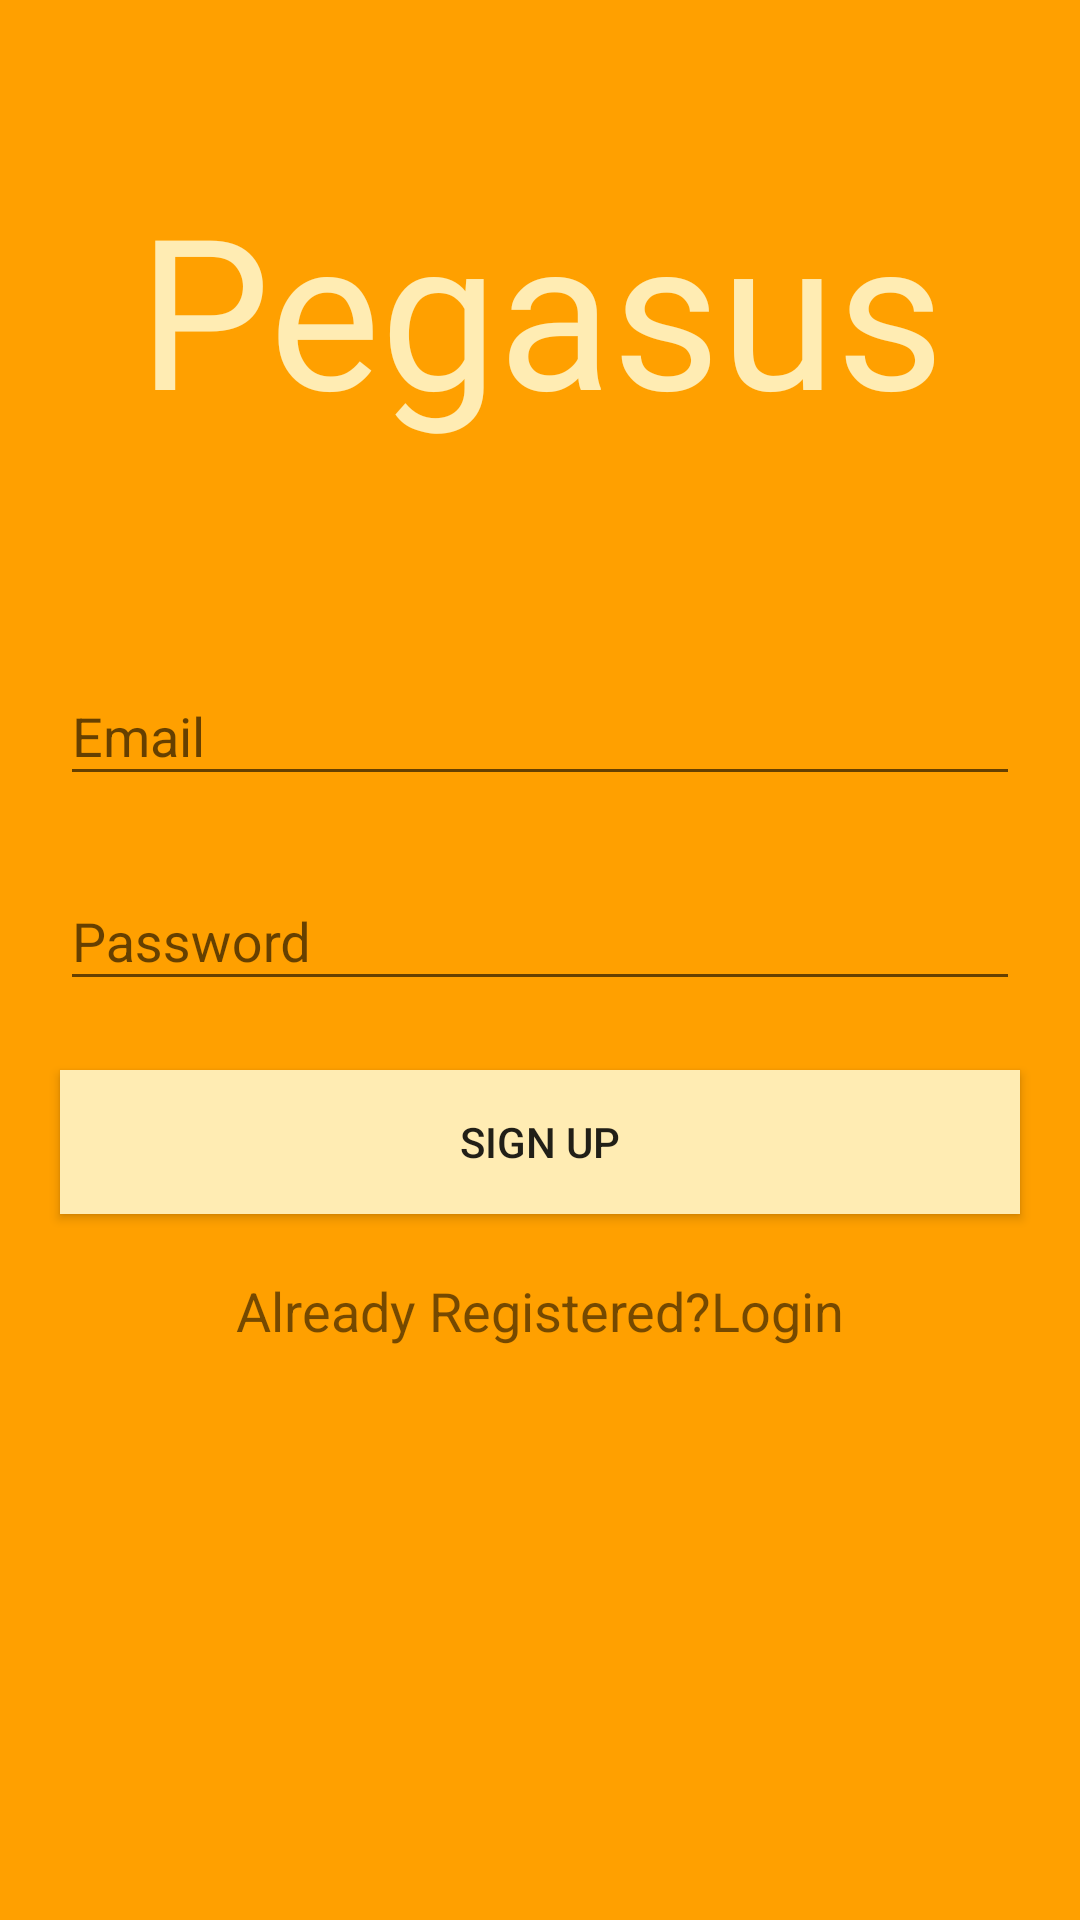

Reconstruct the res/layout file that produces this screen, plus the resources it refers to.
<!-- AndroidManifest.xml: application theme MyMaterialTheme -->
<!-- res/layout/activity_sign_up.xml -->
<?xml version="1.0" encoding="utf-8"?>
<ScrollView xmlns:android="http://schemas.android.com/apk/res/android"
    xmlns:app="http://schemas.android.com/apk/res-auto"
    xmlns:tools="http://schemas.android.com/tools"
    android:layout_width="match_parent"
    android:layout_height="match_parent"
    android:background="@color/colorPrimaryDark"
    tools:context=".SignUp">

    <LinearLayout
        android:layout_width="match_parent"
        android:layout_height="wrap_content"
        android:orientation="vertical">


        <TextView
            android:id="@+id/logo"
            android:layout_width="match_parent"
            android:layout_height="wrap_content"
            android:fontFamily="@font/boogaloo"
            android:gravity="center"
            android:paddingLeft="24dp"
            android:paddingTop="56dp"
            android:paddingRight="24dp"
            android:paddingBottom="56dp"
            android:text="@string/pegasus"
            android:textColor="@color/LightPrimaryColor"
            android:textSize="70sp" />

        <android.support.design.widget.TextInputLayout
            android:layout_width="match_parent"
            android:layout_height="wrap_content"
            android:layout_marginTop="8dp"
            android:layout_marginBottom="8dp">
            <EditText
                android:id="@+id/Signup_email"
                android:layout_width="match_parent"
                android:layout_height="wrap_content"
                android:layout_marginLeft="20dp"
                android:layout_marginRight="20dp"
                android:ems="10"
                android:hint="@string/email"
                android:inputType="textEmailAddress" />
        </android.support.design.widget.TextInputLayout>

        <android.support.design.widget.TextInputLayout
            android:layout_width="match_parent"
            android:layout_height="wrap_content"
            android:layout_marginTop="8dp"
            android:layout_marginBottom="8dp">
            <EditText
                android:id="@+id/Signup_password"
                android:layout_width="match_parent"
                android:layout_height="wrap_content"
                android:layout_marginLeft="20dp"
                android:layout_marginRight="20dp"
                android:ems="10"
                android:hint="@string/password"
                android:inputType="textPassword" />
        </android.support.design.widget.TextInputLayout>


        <Button
            android:id="@+id/Signup_b_signup"
            android:layout_width="match_parent"
            android:layout_height="wrap_content"
            android:layout_marginLeft="20dp"
            android:layout_marginTop="15dp"
            android:layout_marginRight="20dp"
            android:background="@color/LightPrimaryColor"
            android:onClick="onClickSignUp"
            android:text="@string/sign_up" />


        <TextView
            android:id="@+id/Login_b_register"
            android:layout_width="wrap_content"
            android:layout_height="wrap_content"
            android:layout_gravity="center"
            android:layout_marginTop="20dp"
            android:layout_marginBottom="10dp"
            android:onClick="onClicktextlogin"
            android:text="@string/already_registered_login"
            android:textSize="18sp" />

    </LinearLayout>
</ScrollView>
<!-- resources referenced by this layout -->
<resources>
  <color name="LightPrimaryColor">#FFECB3</color>
  <color name="colorPrimaryDark">#FFA000</color>
  <string name="already_registered_login">Already Registered?Login</string>
  <string name="email">Email</string>
  <string name="password">Password</string>
  <string name="pegasus">Pegasus</string>
  <string name="sign_up">Sign Up</string>
  <style name="MyMaterialTheme" parent="MyMaterialTheme.Base">
  
      </style>
  <style name="MyMaterialTheme.Base" parent="Theme.AppCompat.Light.NoActionBar">
          <item name="windowNoTitle">true</item>
          <item name="windowActionBar">false</item>
          <item name="colorPrimary">@color/colorPrimary</item>
          <item name="colorPrimaryDark">@color/colorPrimaryDark</item>
          <item name="colorAccent">@color/colorAccent</item>
      </style>
  <color name="colorPrimary">#FFC107</color>
  <color name="colorAccent">#536DFE</color>
</resources>
